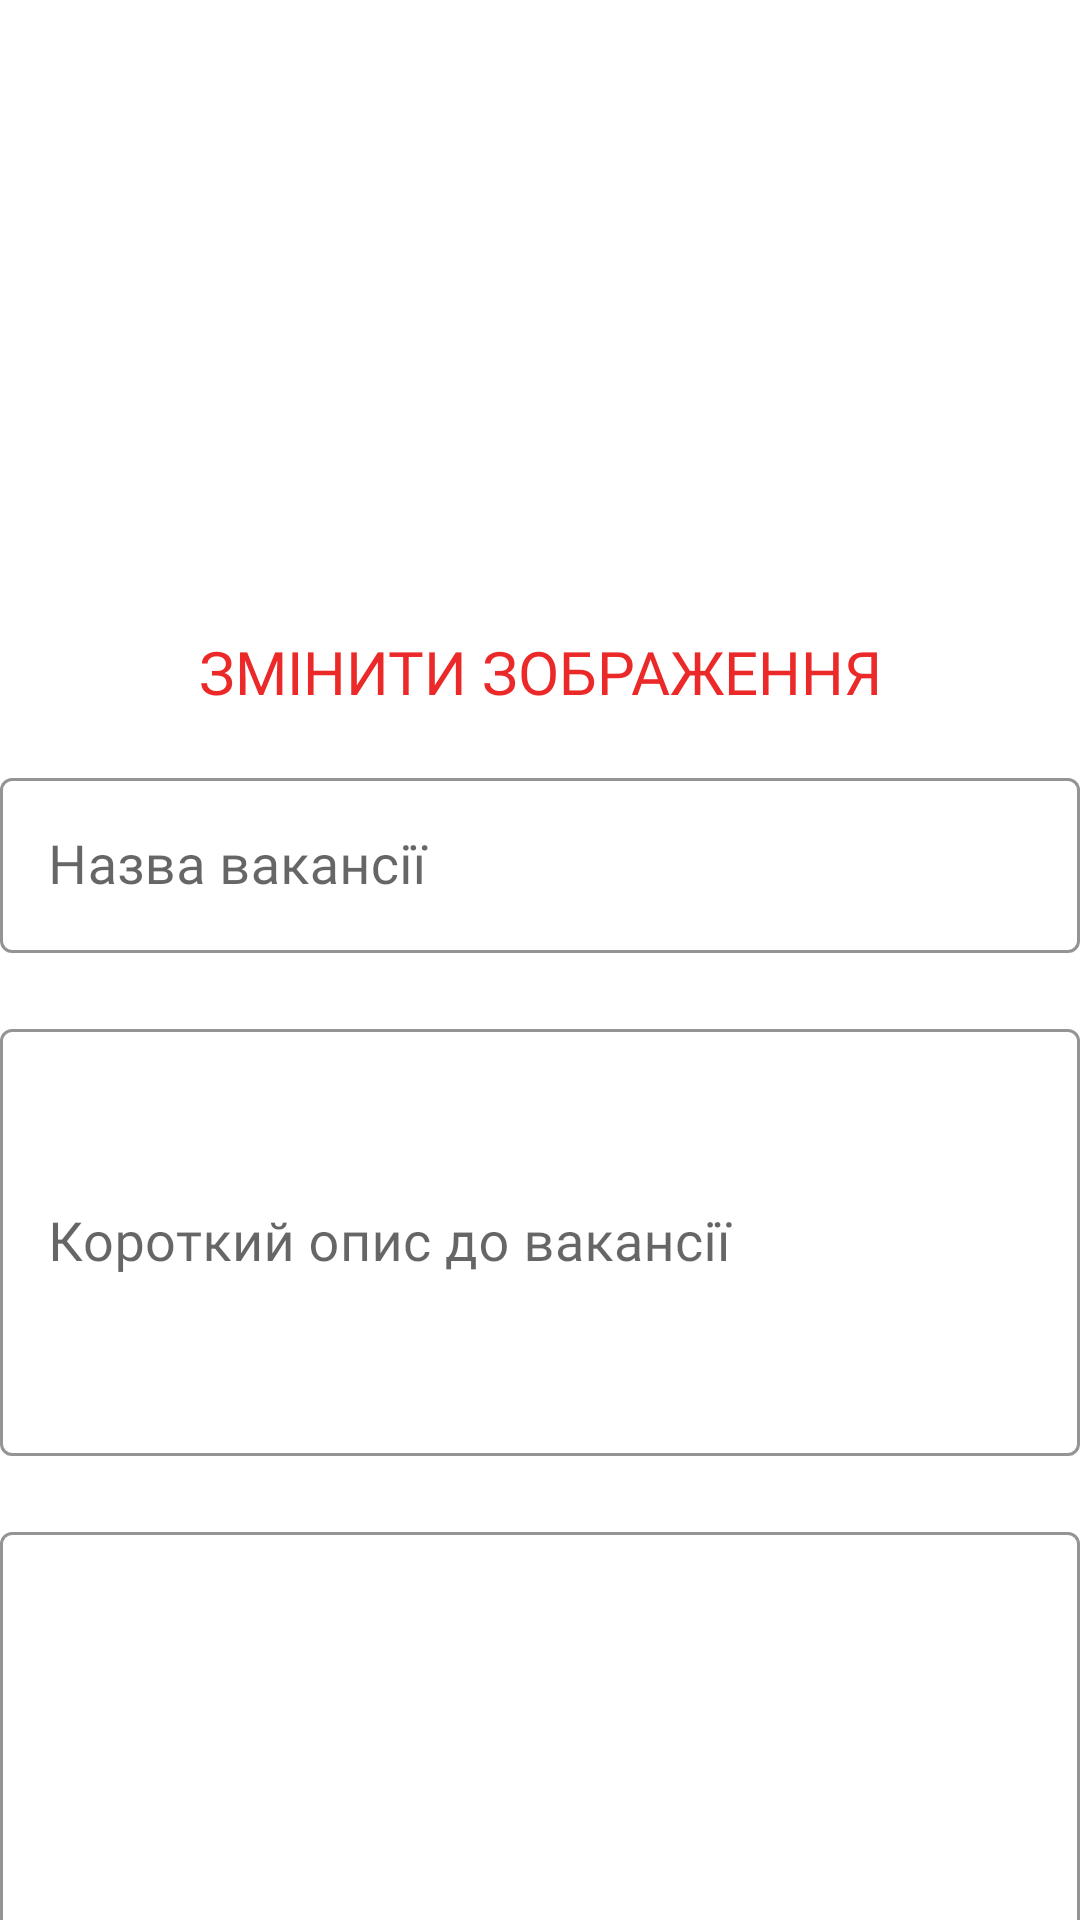

This screen was rendered from an Android layout file. Write that file and the resources it references.
<!-- AndroidManifest.xml: application theme Theme.PizzaDreamAdmin -->
<!-- res/layout/fragment_update_vacancy.xml -->
<?xml version="1.0" encoding="utf-8"?>
<RelativeLayout xmlns:android="http://schemas.android.com/apk/res/android"
    xmlns:app="http://schemas.android.com/apk/res-auto"
    xmlns:tools="http://schemas.android.com/tools"
    android:layout_width="match_parent"
    android:layout_height="match_parent"
    android:layout_margin="8dp"
    tools:context=".ui.updateVacancy.UpdateVacancyFragment">

    <androidx.core.widget.NestedScrollView
        android:layout_width="match_parent"
        android:layout_height="match_parent">

        <LinearLayout
            android:layout_width="match_parent"
            android:layout_height="wrap_content"
            android:orientation="vertical">

            <ImageView
                android:id="@+id/img_vacancy"
                android:layout_width="match_parent"
                android:layout_height="200dp"
                android:layout_gravity="center"
                android:scaleType="centerCrop" />

            <androidx.appcompat.widget.AppCompatButton
                android:id="@+id/edit_image"
                android:layout_width="wrap_content"
                android:layout_height="wrap_content"
                android:layout_gravity="center"
                android:background="@color/fui_transparent"
                android:fontFamily="@font/montserrat_bold"
                android:text="@string/edit_image"
                android:textColor="@color/red"
                android:textSize="20sp" />

            <com.google.android.material.textfield.TextInputLayout
                android:id="@+id/til_vacancy_name"
                style="@style/Widget.MaterialComponents.TextInputLayout.OutlinedBox"
                android:layout_width="match_parent"
                android:layout_height="wrap_content"
                android:layout_marginVertical="6dp"
                android:fontFamily="@font/montserrat"
                app:boxStrokeColor="@color/black"
                app:hintTextColor="@color/black">

                <com.google.android.material.textfield.TextInputEditText
                    android:id="@+id/edt_vacancy_name"
                    android:layout_width="match_parent"
                    android:layout_height="wrap_content"
                    android:layout_marginBottom="8dp"
                    android:fontFamily="@font/montserrat"
                    android:hint="@string/vacancy_name"
                    android:inputType="textPersonName"
                    android:textColor="@color/black"
                    android:textSize="18sp" />
            </com.google.android.material.textfield.TextInputLayout>

            <com.google.android.material.textfield.TextInputLayout
                android:id="@+id/til_vacancy_short_desc"
                style="@style/Widget.MaterialComponents.TextInputLayout.OutlinedBox"
                android:layout_width="match_parent"
                android:layout_height="wrap_content"
                android:layout_marginVertical="6dp"
                android:fontFamily="@font/montserrat"
                app:boxStrokeColor="@color/black"
                app:hintTextColor="@color/black">

                <com.google.android.material.textfield.TextInputEditText
                    android:id="@+id/edt_vacancy_short_desc"
                    android:layout_width="match_parent"
                    android:layout_height="wrap_content"
                    android:layout_marginBottom="8dp"
                    android:fontFamily="@font/montserrat"
                    android:hint="@string/vacancy_short_desc"
                    android:inputType="textMultiLine"
                    android:lines="5"
                    android:scrollbars="vertical"
                    android:textColor="@color/black"
                    android:textSize="18sp" />
            </com.google.android.material.textfield.TextInputLayout>

            <com.google.android.material.textfield.TextInputLayout
                android:id="@+id/til_vacancy_desc"
                style="@style/Widget.MaterialComponents.TextInputLayout.OutlinedBox"
                android:layout_width="match_parent"
                android:layout_height="wrap_content"
                android:layout_marginVertical="6dp"
                android:fontFamily="@font/montserrat"
                app:boxStrokeColor="@color/black"
                app:hintTextColor="@color/black">

                <com.google.android.material.textfield.TextInputEditText
                    android:id="@+id/edt_vacancy_desc"
                    android:layout_width="match_parent"
                    android:layout_height="wrap_content"
                    android:layout_marginBottom="8dp"
                    android:fontFamily="@font/montserrat"
                    android:hint="@string/vacancy_desc"
                    android:inputType="textMultiLine"
                    android:lines="21"
                    android:scrollbars="vertical"
                    android:textColor="@color/black"
                    android:textSize="18sp" />
            </com.google.android.material.textfield.TextInputLayout>

            <com.google.android.material.button.MaterialButton
                android:id="@+id/save"
                android:layout_width="match_parent"
                android:layout_height="wrap_content"
                android:layout_alignParentBottom="true"
                android:height="27dp"
                android:backgroundTint="@color/red"
                android:text="@string/save"
                android:textColor="@color/white"
                android:textSize="20sp" />
        </LinearLayout>
    </androidx.core.widget.NestedScrollView>
</RelativeLayout>
<!-- resources referenced by this layout -->
<resources>
  <color name="black">#FF000000</color>
  <color name="red">#ec2929</color>
  <color name="white">#FFFFFFFF</color>
  <string name="edit_image">Змінити зображення</string>
  <string name="save">Зберегти</string>
  <string name="vacancy_desc">Повний опис вакансії</string>
  <string name="vacancy_name">Назва вакансії</string>
  <string name="vacancy_short_desc">Короткий опис до вакансії</string>
  <style name="Theme.PizzaDreamAdmin" parent="Base.Theme.PizzaDreamAdmin">
          <item name="colorAccent">@color/red</item>
          <item name="colorPrimary">@color/red</item>
      </style>
  <style name="Base.Theme.PizzaDreamAdmin" parent="Theme.MaterialComponents.Light.NoActionBar">
          
          <item name="android:windowFullscreen">true</item>
          
      </style>
</resources>
